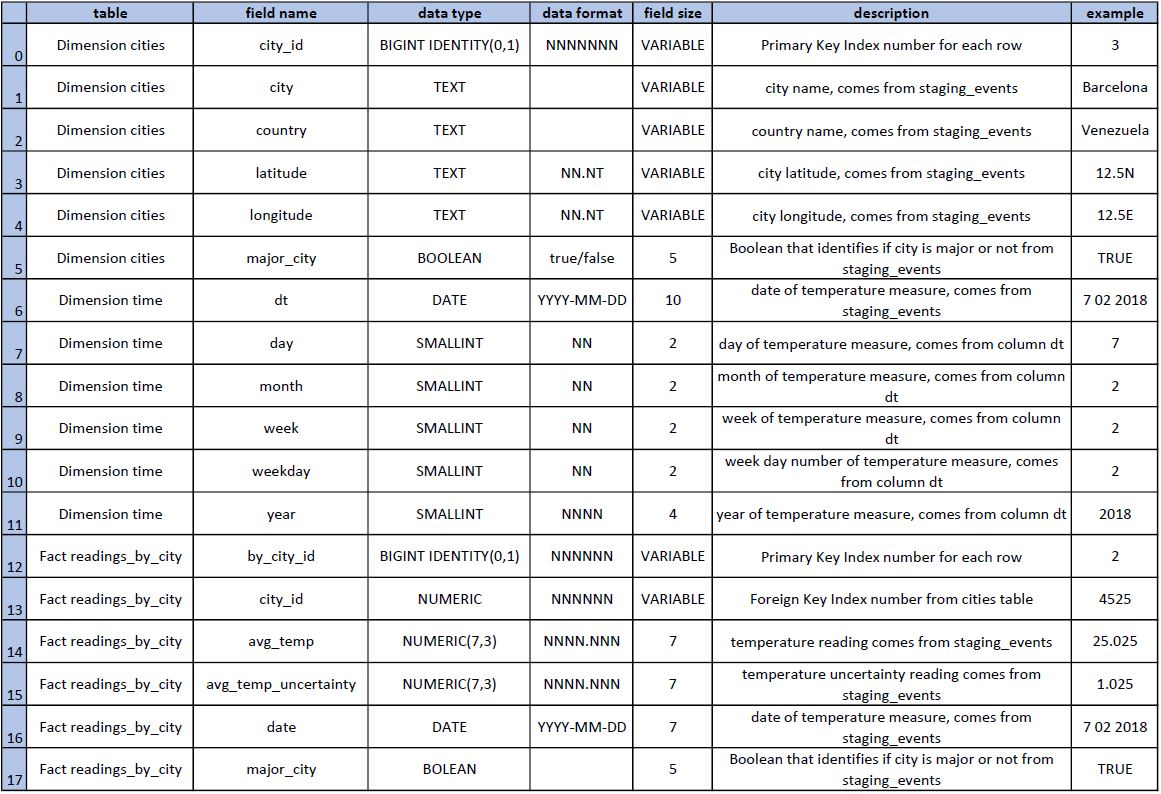

Source data for this figure (header and first rows):
, table, field name, data type, data format, field size, description, example
0, Dimension cities, city_id, BIGINT IDENTITY(0,1), NNNNNNN, VARIABLE, Primary Key Index number for each row, 03
1, Dimension cities, city, TEXT, , VARIABLE, city name, comes from staging_events, Barcelona
2, Dimension cities, country, TEXT, , VARIABLE, country name, comes from staging_events, Venezuela
3, Dimension cities, latitude, TEXT, NN.NT, VARIABLE, city latitude, comes from staging_events, 12.5N
4, Dimension cities, longitude, TEXT, NN.NT, VARIABLE, city longitude, comes from staging_event…, 12.5E
5, Dimension cities, major_city, BOOLEAN, true/false, 5, Boolean that identifies if city is major…, true
6, Dimension time, dt, DATE, YYYY-MM-DD, 10, date of temperature measure, comes from …, 2018-02-07
7, Dimension time, day, SMALLINT, NN, 2, day of temperature measure, comes from c…, 07
8, Dimension time, month, SMALLINT, NN, 2, month of temperature measure, comes from…, 02
9, Dimension time, week, SMALLINT, NN, 2, week of temperature measure, comes from …, 02
10, Dimension time, weekday, SMALLINT, NN, 2, week day number of temperature measure, …, 02
11, Dimension time, year, SMALLINT, NNNN, 4, year of temperature measure, comes from …, 2018
12, Fact readings_by_city, by_city_id, BIGINT IDENTITY(0,1), NNNNNN, VARIABLE, Primary Key Index number for each row, 2
13, Fact readings_by_city, city_id, NUMERIC, NNNNNN, VARIABLE, Foreign Key Index number from cities tab…, 4525
14, Fact readings_by_city, avg_temp, NUMERIC(7,3), NNNN.NNN, 7, temperature reading comes from staging_e…, 25.02
15, Fact readings_by_city, avg_temp_uncertainty, NUMERIC(7,3), NNNN.NNN, 7, temperature uncertainty reading comes fr…, 1.025
16, Fact readings_by_city, date, DATE, YYYY-MM-DD, 7, date of temperature measure, comes from …, 2018-02-07
17, Fact readings_by_city, major_city, BOLEAN, , 5, Boolean that identifies if city is major…, true
